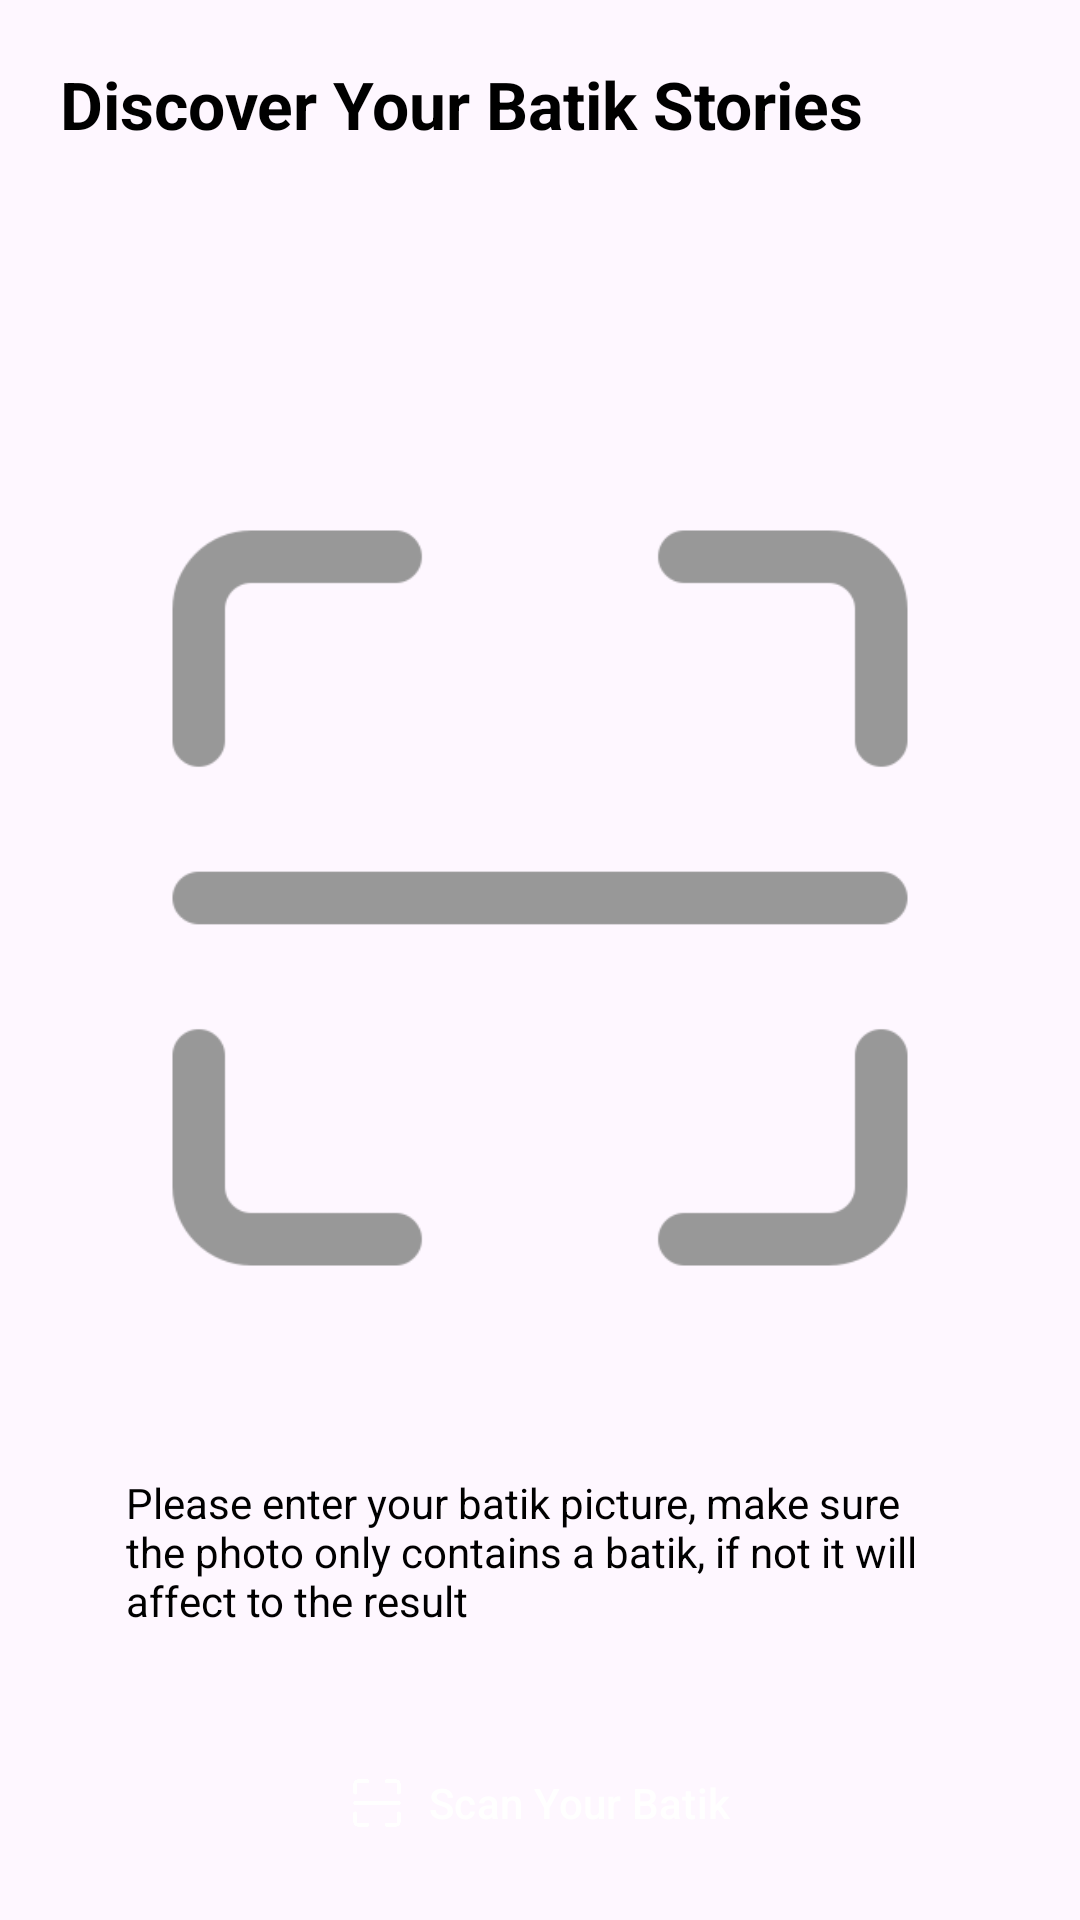

This screen was rendered from an Android layout file. Write that file and the resources it references.
<!-- AndroidManifest.xml: application theme Theme.Sebatik -->
<!-- res/layout/fragment_scan.xml -->
<?xml version="1.0" encoding="utf-8"?>
<FrameLayout xmlns:android="http://schemas.android.com/apk/res/android"
    xmlns:tools="http://schemas.android.com/tools"
    xmlns:app="http://schemas.android.com/apk/res-auto"
    android:layout_width="match_parent"
    android:layout_height="match_parent"
    tools:context=".ui.scan.ScanFragment">

    <androidx.constraintlayout.widget.ConstraintLayout
        android:layout_width="match_parent"
        android:layout_height="match_parent">

        <TextView
            android:id="@+id/tv_title"
            android:layout_width="wrap_content"
            android:layout_height="wrap_content"
            android:text="@string/discover_your_batik_stories"
            android:textSize="22sp"
            android:textStyle="bold"
            android:layout_marginStart="20dp"
            android:layout_marginTop="20dp"
            app:layout_constraintStart_toStartOf="parent"
            app:layout_constraintTop_toTopOf="parent" />

        <TextView
            android:id="@+id/tv_notes"
            android:layout_width="match_parent"
            android:layout_height="wrap_content"
            android:layout_marginHorizontal="32dp"
            android:layout_marginVertical="32dp"
            android:layout_marginTop="32dp"
            android:background="@drawable/background_rounded"
            android:backgroundTint="@color/green"
            android:drawablePadding="8dp"
            android:padding="10dp"
            android:text="@string/scan_warning"
            app:layout_constraintEnd_toEndOf="parent"
            app:layout_constraintStart_toStartOf="parent"
            app:layout_constraintTop_toBottomOf="@+id/iv_preview" />

        <ImageView
            android:id="@+id/iv_preview"
            android:layout_width="match_parent"
            android:layout_height="300dp"
            android:layout_marginHorizontal="32dp"
            android:layout_marginTop="100dp"
            android:background="@drawable/border"
            android:contentDescription="@string/product_image"
            android:padding="8dp"
            android:src="@drawable/scanner"
            app:layout_constraintEnd_toEndOf="parent"
            app:layout_constraintStart_toStartOf="parent"
            app:layout_constraintTop_toBottomOf="@id/tv_title" />

        <ImageButton
            android:id="@+id/btn_camera"
            android:layout_width="48dp"
            android:layout_height="48dp"
            android:layout_marginStart="32dp"
            android:layout_marginTop="12dp"
            android:background="@drawable/background_button"
            android:backgroundTint="@color/brown"
            android:contentDescription="@string/button_to_camera"
            android:padding="8dp"
            android:src="@drawable/baseline_camera_alt_24"
            app:layout_constraintStart_toStartOf="parent"
            app:layout_constraintTop_toBottomOf="@+id/btn_scan" />

        <com.google.android.material.button.MaterialButton
            android:id="@+id/btn_gallery"
            android:layout_width="0dp"
            android:layout_height="48dp"
            android:layout_marginStart="12dp"
            android:background="@drawable/background_button"
            android:backgroundTint="@color/brown"
            android:contentDescription="@string/button_to_gallery"
            android:padding="8dp"
            app:icon="@drawable/baseline_folder_24"
            app:iconGravity="textStart"
            android:text="@string/select_image_from_gallery"
            android:src="@drawable/baseline_folder_24"
            app:layout_constraintEnd_toEndOf="@+id/btn_scan"
            app:layout_constraintStart_toEndOf="@+id/btn_camera"
            app:layout_constraintTop_toTopOf="@+id/btn_camera" />

        <com.google.android.material.button.MaterialButton
            android:id="@+id/btn_scan"
            android:layout_width="0dp"
            android:layout_height="wrap_content"
            android:layout_marginTop="24dp"
            android:background="@drawable/background_button"
            app:icon="@drawable/scanner"
            app:iconGravity="textStart"
            app:iconPadding="8dp"
            android:text="@string/scan_your_batik"
            android:layout_marginHorizontal="32dp"
            app:layout_constraintEnd_toEndOf="parent"
            app:layout_constraintStart_toStartOf="parent"
            app:layout_constraintTop_toBottomOf="@+id/tv_notes" />

        <TextView
            android:id="@+id/tv_result_name"
            android:layout_width="wrap_content"
            android:layout_height="wrap_content"
            android:visibility="gone"
            app:layout_constraintEnd_toEndOf="parent"
            app:layout_constraintStart_toStartOf="parent"
            app:layout_constraintTop_toBottomOf="@id/btn_gallery" />

        <TextView
            android:id="@+id/tv_result_description"
            android:layout_width="match_parent"
            android:layout_height="wrap_content"
            android:layout_marginTop="8dp"
            android:visibility="gone"
            android:layout_marginHorizontal="32dp"
            app:layout_constraintEnd_toEndOf="parent"
            app:layout_constraintStart_toStartOf="parent"
            app:layout_constraintTop_toBottomOf="@id/tv_result_name" />

    </androidx.constraintlayout.widget.ConstraintLayout>
</FrameLayout>
<!-- resources referenced by this layout -->
<resources>
  <color name="brown">#AF8260</color>
  <color name="green">#BFD8AF</color>
  <!-- drawable baseline_camera_alt_24 (drawable) -->
  <vector xmlns:android="http://schemas.android.com/apk/res/android" android:height="24dp" android:tint="#989898" android:viewportHeight="24" android:viewportWidth="24" android:width="24dp">
        
      <path android:fillColor="@android:color/white" android:pathData="M12,12m-3.2,0a3.2,3.2 0,1 1,6.4 0a3.2,3.2 0,1 1,-6.4 0"/>
        
      <path android:fillColor="@android:color/white" android:pathData="M9,2L7.17,4L4,4c-1.1,0 -2,0.9 -2,2v12c0,1.1 0.9,2 2,2h16c1.1,0 2,-0.9 2,-2L22,6c0,-1.1 -0.9,-2 -2,-2h-3.17L15,2L9,2zM12,17c-2.76,0 -5,-2.24 -5,-5s2.24,-5 5,-5 5,2.24 5,5 -2.24,5 -5,5z"/>
      
  </vector>
  <!-- drawable border (drawable) -->
  <?xml version="1.0" encoding="utf-8"?>
  <shape xmlns:android="http://schemas.android.com/apk/res/android">
      <solid android:color="@android:color/transparent" />
      <stroke
          android:width="0dp"
          android:color="@color/black"/>
      <corners
          android:radius="8dp"/>
  </shape>
  <!-- drawable scanner: png bitmap (drawable, 7917 bytes) -->
  <string name="button_to_camera">button to camera</string>
  <string name="button_to_gallery">button to gallery</string>
  <string name="discover_your_batik_stories">Discover Your Batik Stories</string>
  <string name="product_image">product image</string>
  <string name="scan_warning">Please enter your batik picture, make sure the photo only contains a batik, if not it will affect to the result</string>
  <string name="scan_your_batik">Scan Your Batik</string>
  <string name="select_image_from_gallery">Select Image From Gallery</string>
  <style name="Theme.Sebatik" parent="Base.Theme.Sebatik" />
  <color name="black">#FF000000</color>
  <style name="Base.Theme.Sebatik" parent="Theme.Material3.DayNight.NoActionBar">
          
           <item name="colorPrimary">@color/brown</item>
          <item name="android:textColor">@color/black</item>
          <item name="android:forceDarkAllowed">false</item>
      </style>
</resources>
